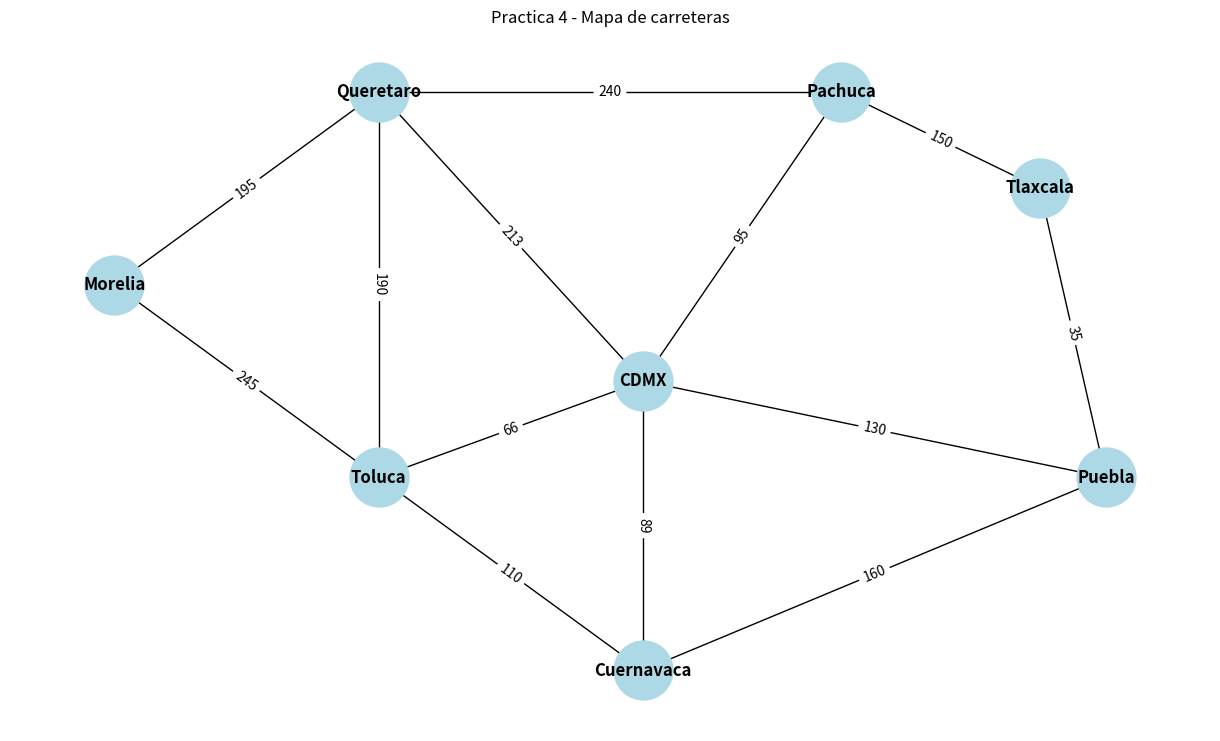

The matplotlib source for this figure:
from collections import deque
import heapq
import networkx as nx
import matplotlib.pyplot as plt

grafo = {
    "Morelia": {"Queretaro": 195, "Toluca": 245},
    "Queretaro": {"Morelia": 195, "Toluca": 190, "CDMX": 213, "Pachuca": 240},
    "Toluca": {"Morelia": 245, "Queretaro": 190, "CDMX": 66, "Cuernavaca": 110},
    "CDMX": {"Queretaro": 213, "Toluca": 66, "Pachuca": 95, "Puebla": 130, "Cuernavaca": 89},
    "Pachuca": {"Queretaro": 240, "CDMX": 95, "Tlaxcala": 150},
    "Cuernavaca": {"Toluca": 110, "CDMX": 89, "Puebla": 160},
    "Tlaxcala": {"Pachuca": 150, "Puebla": 35},
    "Puebla": {"CDMX": 130, "Tlaxcala": 35, "Cuernavaca": 160}
}

def costo(ruta):
    if not ruta:
        return 0
    return sum(grafo[ruta[i]][ruta[i + 1]] for i in range(len(ruta) - 1))

def bfs(inicio, meta):
    cola = deque([(inicio, [inicio])])
    visitados = set()
    expandidos = []

    while cola:
        nodo, ruta = cola.popleft()

        if nodo in visitados:
            continue

        visitados.add(nodo)
        expandidos.append(nodo)

        if nodo == meta:
            return ruta, expandidos

        for v in sorted(grafo[nodo]):
            if v not in visitados:
                cola.append((v, ruta + [v]))

    return None, expandidos

def dfs(inicio, meta):
    pila = [(inicio, [inicio])]
    visitados = set()
    expandidos = []

    while pila:
        nodo, ruta = pila.pop()

        if nodo in visitados:
            continue

        visitados.add(nodo)
        expandidos.append(nodo)

        if nodo == meta:
            return ruta, expandidos

        for v in sorted(grafo[nodo], reverse=True):
            if v not in visitados:
                pila.append((v, ruta + [v]))

    return None, expandidos

def dls(nodo, meta, limite, ruta, expandidos):
    expandidos.append(nodo)

    if nodo == meta:
        return ruta

    if limite == 0:
        return None

    for v in sorted(grafo[nodo]):
        if v not in ruta:
            r = dls(v, meta, limite - 1, ruta + [v], expandidos)
            if r:
                return r

    return None

def ids(inicio, meta, limite_max=20):
    limite = 0

    while limite <= limite_max:
        expandidos = []
        ruta = dls(inicio, meta, limite, [inicio], expandidos)

        if ruta:
            return ruta, expandidos, limite

        limite += 1

    return None, [], None

def ucs(inicio, meta):
    cola = [(0, inicio, [inicio])]
    visitados = set()
    expandidos = []

    while cola:
        c, nodo, ruta = heapq.heappop(cola)

        if nodo in visitados:
            continue

        visitados.add(nodo)
        expandidos.append(nodo)

        if nodo == meta:
            return ruta, c, expandidos

        for v in sorted(grafo[nodo]):
            if v not in visitados:
                heapq.heappush(
                    cola,
                    (c + grafo[nodo][v], v, ruta + [v])
                )

    return None, 0, expandidos

def dibujar():
    G = nx.Graph()

    for a in grafo:
        for b, km in grafo[a].items():
            G.add_edge(a, b, weight=km)

    pos = {
        "Morelia": (0, 2),
        "Queretaro": (2, 3),
        "Toluca": (2, 1),
        "CDMX": (4, 1.5),
        "Pachuca": (5.5, 3),
        "Cuernavaca": (4, 0),
        "Tlaxcala": (7, 2.5),
        "Puebla": (7.5, 1)
    }

    plt.figure(figsize=(12, 7))

    nx.draw(
        G,
        pos,
        with_labels=True,
        node_color="lightblue",
        node_size=1800,
        font_weight="bold"
    )

    etiquetas = nx.get_edge_attributes(G, "weight")

    nx.draw_networkx_edge_labels(
        G,
        pos,
        edge_labels=etiquetas
    )

    plt.title("Practica 4 - Mapa de carreteras")
    plt.savefig("grafo_p4.png", dpi=150, bbox_inches="tight")
    plt.show()

inicio = "Morelia"
meta = "Puebla"

dibujar()

resultados = []

ruta, exp = bfs(inicio, meta)

print("\nBFS")
print("Ruta:", " -> ".join(ruta))
print("Kilometros:", costo(ruta))
print("Nodos expandidos:", len(exp))

resultados.append(
    ("BFS", " -> ".join(ruta), costo(ruta), len(exp), "-")
)

ruta, exp = dfs(inicio, meta)

print("\nDFS")
print("Ruta:", " -> ".join(ruta))
print("Kilometros:", costo(ruta))
print("Nodos expandidos:", len(exp))

resultados.append(
    ("DFS", " -> ".join(ruta), costo(ruta), len(exp), "-")
)

ruta, exp, limite = ids(inicio, meta)

print("\nIDS")
print("Ruta:", " -> ".join(ruta))
print("Kilometros:", costo(ruta))
print("Nodos expandidos:", len(exp))
print("Limite:", limite)

resultados.append(
    ("IDS", " -> ".join(ruta), costo(ruta), len(exp), limite)
)

ruta, km, exp = ucs(inicio, meta)

print("\nUCS")
print("Ruta:", " -> ".join(ruta))
print("Kilometros:", km)
print("Nodos expandidos:", len(exp))

resultados.append(
    ("UCS", " -> ".join(ruta), km, len(exp), "-")
)

print("\nTABLA COMPARATIVA")

print(f"{'Algoritmo':<10}{'Ruta':<50}{'Km':>8}{'Nodos':>10}{'Limite':>10}")


for alg, ruta, km, nodos, limite in resultados:
    print(
        f"{alg:<10}"
        f"{ruta:<50}"
        f"{km:>8}"
        f"{nodos:>10}"
        f"{str(limite):>10}"
    )
